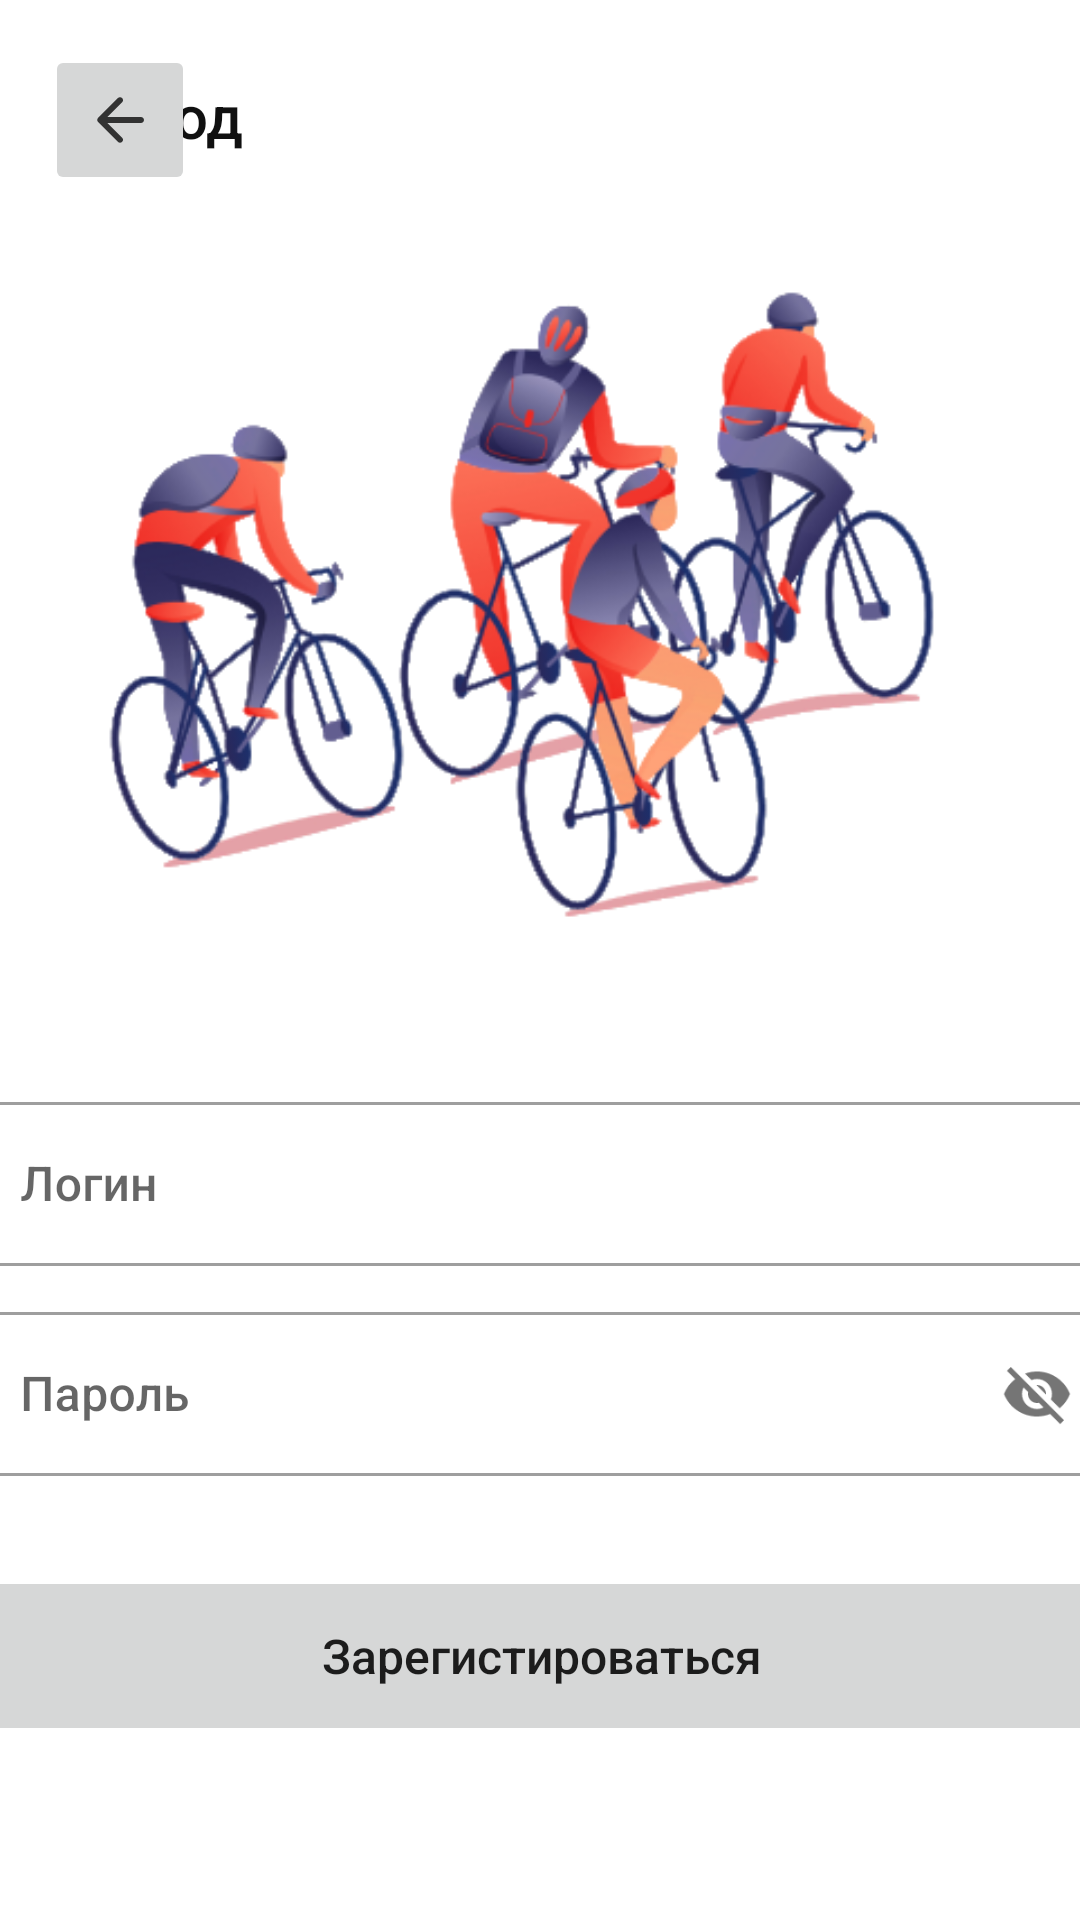

Layout XML and referenced resources for this Android screen:
<!-- AndroidManifest.xml: application theme Theme.MyNewApplication -->
<!-- res/layout/activity_beauthorized.xml -->
<?xml version="1.0" encoding="utf-8"?>
<androidx.constraintlayout.widget.ConstraintLayout xmlns:android="http://schemas.android.com/apk/res/android"
    xmlns:app="http://schemas.android.com/apk/res-auto"
    xmlns:tools="http://schemas.android.com/tools"
    android:id="@+id/main"
    android:layout_width="match_parent"
    android:layout_height="match_parent"
    tools:context=".BeAuthorizedActivity">

    <TextView
        android:id="@+id/textView"
        android:layout_width="339dp"
        android:layout_height="wrap_content"
        android:layout_marginTop="25dp"
        android:layout_marginStart="50dp"

        android:theme="@style/Text"
        android:text="@string/enter"

        app:layout_constraintEnd_toEndOf="parent"
        app:layout_constraintStart_toStartOf="parent"
        app:layout_constraintTop_toTopOf="parent" />

    <ImageButton
        android:id="@+id/imageButton"
        android:layout_width="50dp"
        android:layout_height="50dp"
        android:layout_marginStart="15dp"
        android:layout_marginTop="15dp"

        android:contentDescription="@string/arrowback"
        android:theme="@style/MaterialComponents.ArrowButton"

        app:layout_constraintStart_toStartOf="parent"
        app:layout_constraintTop_toTopOf="parent"
        app:srcCompat="@drawable/arrow_back" />

    <ImageView
        android:id="@+id/imageView"
        android:layout_width="305dp"
        android:layout_height="289dp"
        android:layout_marginTop="20dp"

        app:layout_constraintEnd_toEndOf="parent"
        app:layout_constraintStart_toStartOf="parent"
        app:layout_constraintTop_toBottomOf="@+id/textView"

        app:srcCompat="@drawable/welcome_screenimage" />

    <androidx.constraintlayout.widget.ConstraintLayout
        android:id="@+id/constraint"
        android:layout_width="wrap_content"
        android:layout_height="wrap_content"
        android:layout_marginTop="1dp"

        app:layout_constraintTop_toBottomOf="@+id/imageView"
        app:layout_constraintEnd_toEndOf="parent"
        app:layout_constraintStart_toStartOf="parent">

        <com.google.android.material.textfield.TextInputLayout
            android:id="@+id/textInputLayout"
            android:layout_width="379dp"
            android:layout_height="60dp"

            app:layout_constraintBottom_toTopOf="@+id/textInputLayout2"
            app:layout_constraintEnd_toEndOf="@+id/textInputLayout2"
            app:layout_constraintStart_toStartOf="@+id/textInputLayout2"
            app:layout_constraintTop_toTopOf="parent" >

            <com.google.android.material.textfield.TextInputEditText
                android:layout_width="match_parent"
                android:layout_height="wrap_content"
                android:hint="@string/login" />
        </com.google.android.material.textfield.TextInputLayout>

        <com.google.android.material.textfield.TextInputLayout
            android:id="@+id/textInputLayout2"
            android:layout_width="379dp"
            android:layout_height="60dp"
            android:layout_marginTop="10dp"
            app:passwordToggleEnabled="true"

            app:layout_constraintTop_toBottomOf="@+id/textInputLayout"
            app:layout_constraintEnd_toEndOf="parent"
            app:layout_constraintStart_toStartOf="parent" >

            <com.google.android.material.textfield.TextInputEditText
                android:layout_width="match_parent"
                android:layout_height="wrap_content"
                android:hint="@string/pass" />
        </com.google.android.material.textfield.TextInputLayout>
    </androidx.constraintlayout.widget.ConstraintLayout>

    <Button
        android:id="@+id/button1"
        android:layout_width="379dp"
        android:layout_height="60dp"
        android:layout_marginTop="30dp"

        android:stateListAnimator="@null"
        android:text="@string/registration"

        app:layout_constraintEnd_toEndOf="parent"
        app:layout_constraintStart_toStartOf="parent"
        app:layout_constraintTop_toBottomOf="@+id/constraint"
        app:lineHeight="24sp" />

</androidx.constraintlayout.widget.ConstraintLayout>
<!-- resources referenced by this layout -->
<resources>
  <!-- drawable arrow_back (drawable) -->
  <vector xmlns:android="http://schemas.android.com/apk/res/android"
      android:width="24dp"
      android:height="24dp"
      android:viewportWidth="24"
      android:viewportHeight="24">
    <group>
      <clip-path
          android:pathData="M0,0h24v24h-24z"/>
      <path
          android:pathData="M19,11H7.83L12.71,6.12C13.1,5.73 13.1,5.09 12.71,4.7C12.32,4.31 11.69,4.31 11.3,4.7L4.71,11.29C4.32,11.68 4.32,12.31 4.71,12.7L11.3,19.29C11.69,19.68 12.32,19.68 12.71,19.29C13.1,18.9 13.1,18.27 12.71,17.88L7.83,13H19C19.55,13 20,12.55 20,12C20,11.45 19.55,11 19,11Z"
          android:fillColor="@color/arrow_color"/>
    </group>
  </vector>
  <!-- drawable welcome_screenimage: png bitmap (drawable-hdpi, 605203 bytes) -->
  <string name="arrowback">ArrowBack</string>
  <string name="enter">Вход</string>
  <string name="login">Логин</string>
  <string name="pass">Пароль</string>
  <string name="registration">Зарегистироваться</string>
  <style name="Text" parent="Theme.MaterialComponents.DayNight.NoActionBar">
          
          <item name="android:textColor">@color/deep_gray</item>
          <item name="android:textSize">20sp</item>
      </style>
  <style name="Theme.MyNewApplication" parent="Theme.MaterialComponents.DayNight.NoActionBar">
          
          <item name="colorPrimary">@color/purple_500</item>
          <item name="colorOnPrimary">@color/white</item>
          <item name="android:textAllCaps">false</item>
          <item name="fontFamily">sans-serif-medium</item>
          <item name="android:textSize">16sp</item>
          
          <item name="colorOnSecondary">@color/deep_gray</item>
          
          <item name="android:statusBarColor" tools:targetApi="l">?attr/colorPrimary</item>
          
          <item name="textInputStyle">@style/Widget.MaterialComponents.TextInputLayout.OutlinedBox</item>
         
      </style>
  <color name="arrow_color">#323232</color>
  <color name="deep_gray">#101010</color>
  <color name="purple_500">#4B09F3</color>
  <color name="white">#FFFFFFFF</color>
</resources>
